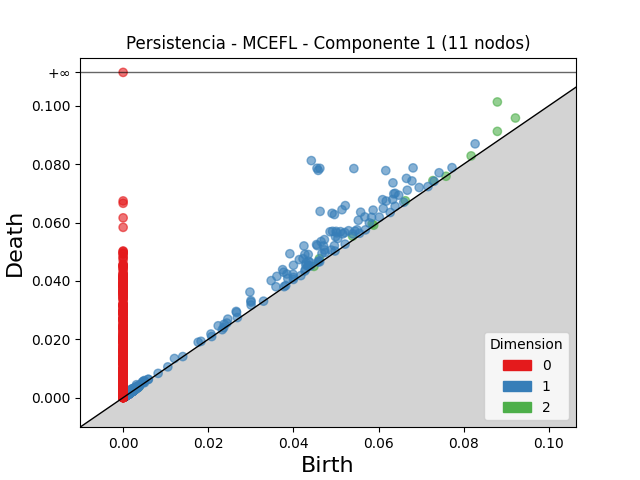

The data file committed next to this chart (first rows):
dimension, birth, death
2, 0.0879, 0.1013
2, 0.09214, 0.0958
2, 0.0879, 0.09122
2, 0.07276, 0.07436
2, 0.0461, 0.04762
2, 0.05388, 0.05533
2, 0.06629, 0.06745
2, 0.08174, 0.08282
2, 0.05849, 0.05951
2, 0.002042, 0.002386
2, 0.002035, 0.002288
2, 0.05885, 0.05907
2, 0.002661, 0.002844
2, 0.001894, 0.002064
2, 0.001891, 0.00204
2, 0.002133, 0.002278
2, 0.001238, 0.00138
2, 0.04482, 0.04496
2, 0.002633, 0.002766
2, 0.00231, 0.002435
2, 0.001955, 0.002067
2, 0.002697, 0.002801
2, 0.00205, 0.002154
2, 0.002409, 0.002512
2, 0.002294, 0.002394
2, 0.001799, 0.001887
2, 0.001957, 0.00204
2, 0.002558, 0.002631
2, 0.001354, 0.001426
2, 0.001873, 0.001941
2, 0.001612, 0.001673
2, 0.001996, 0.002042
2, 0.001494, 0.001539
2, 0.002425, 0.002466
2, 0.001623, 0.001664
2, 0.001834, 0.001873
2, 0.001451, 0.001489
2, 0.001694, 0.001731
2, 0.001413, 0.001449
2, 0.00197, 0.002003
2, 0.001159, 0.001192
2, 0.001796, 0.001818
2, 0.001015, 0.001033
2, 0.001361, 0.001378
2, 0.001467, 0.00148
2, 0.0008801, 0.0008928
2, 0.001493, 0.001506
2, 0.001449, 0.00146
2, 0.001903, 0.001913
2, 0.001292, 0.001299
2, 0.001603, 0.00161
2, 0.002064, 0.002071
2, 0.002336, 0.002342
2, 0.002325, 0.00233
2, 0.002966, 0.00297
2, 0.07584, 0.07585
2, 0.001445, 0.001447
2, 0.001681, 0.001683
2, 0.003673, 0.003674
2, 0.001485, 0.001486
... 6,494 more rows
